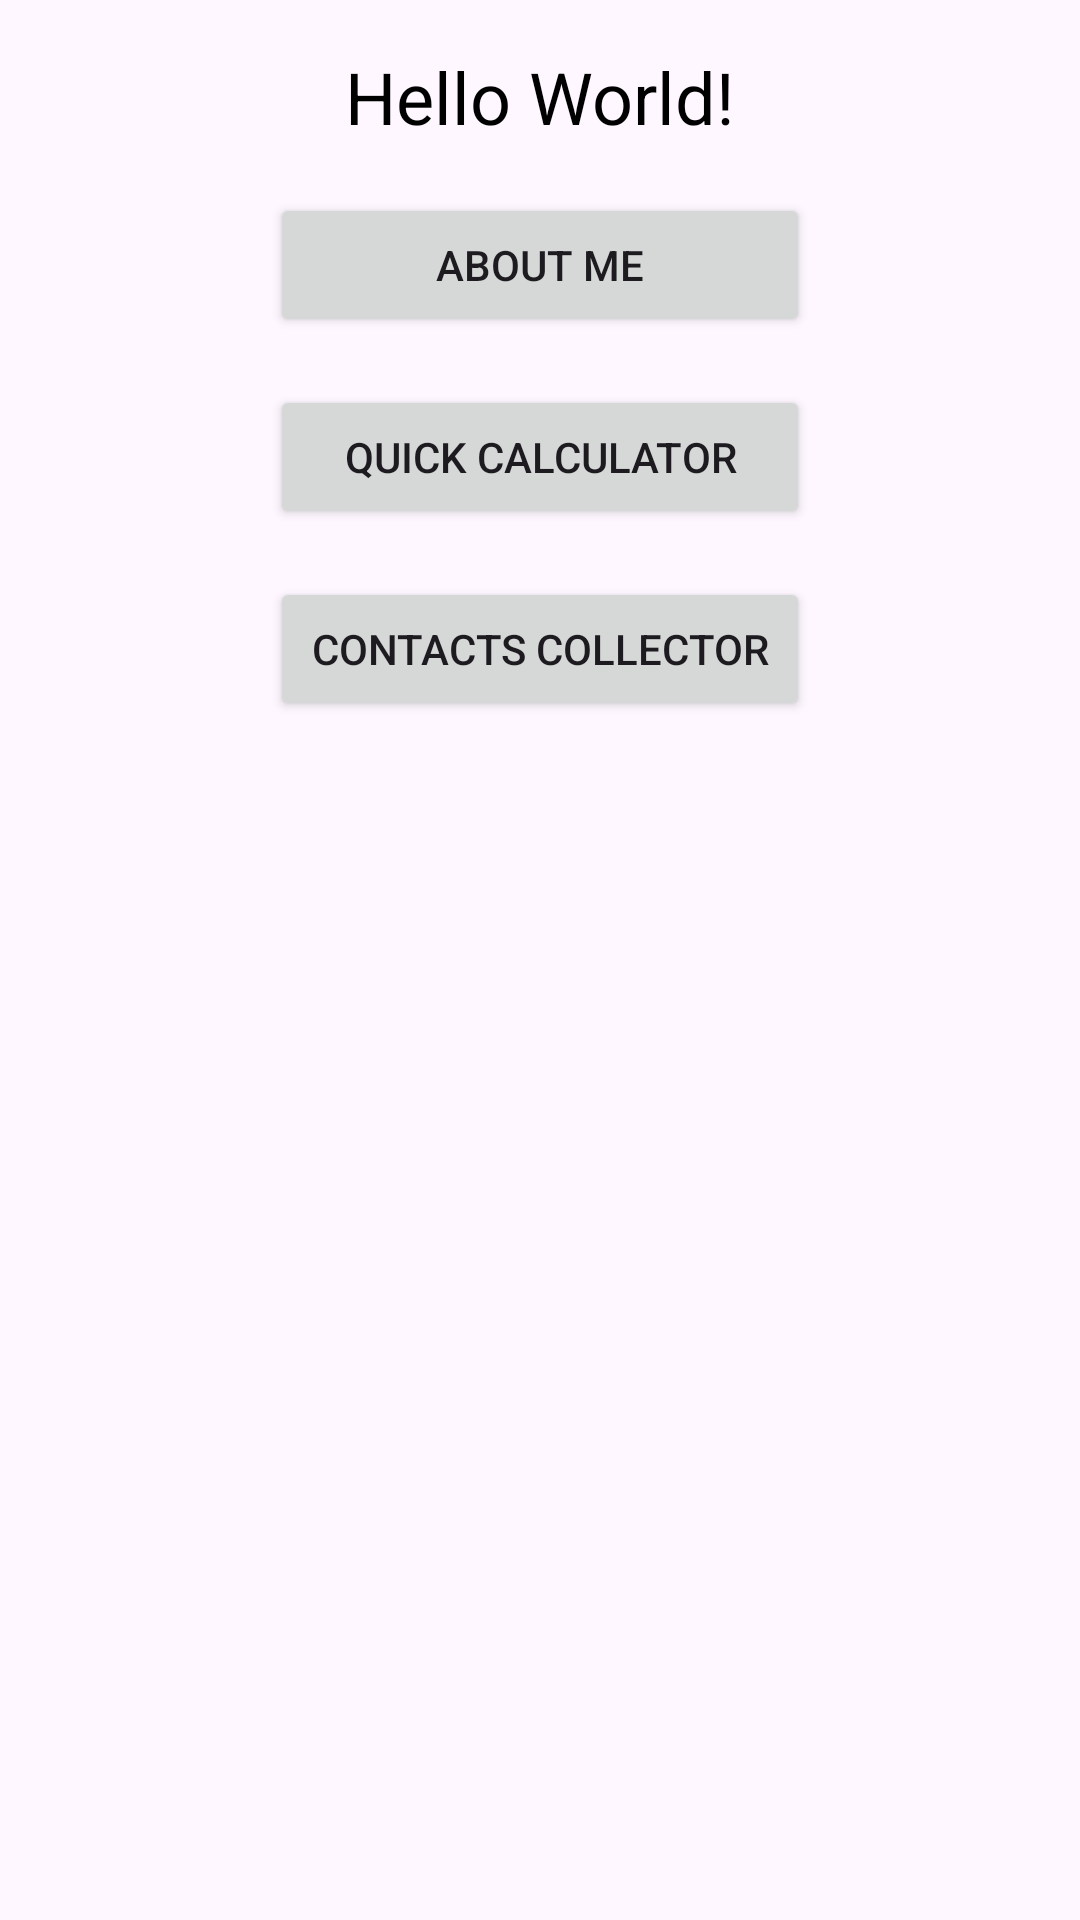

This screen was rendered from an Android layout file. Write that file and the resources it references.
<!-- AndroidManifest.xml: application theme Theme.NUMAD24Fa_QiaowenMei -->
<!-- res/layout/activity_main.xml -->
<?xml version="1.0" encoding="utf-8"?>
<androidx.constraintlayout.widget.ConstraintLayout
    xmlns:android="http://schemas.android.com/apk/res/android"
    xmlns:app="http://schemas.android.com/apk/res-auto"
    xmlns:tools="http://schemas.android.com/tools"
    android:id="@+id/main"
    android:layout_width="match_parent"
    android:layout_height="match_parent"
    tools:context=".MainActivity">

    <TextView
        android:id="@+id/helloText"
        android:layout_width="wrap_content"
        android:layout_height="wrap_content"
        android:text="Hello World!"
        android:textSize="24sp"
        android:textColor="@android:color/black"
        app:layout_constraintTop_toTopOf="parent"
        app:layout_constraintStart_toStartOf="parent"
        app:layout_constraintEnd_toEndOf="parent"
        android:layout_marginTop="16dp"
        app:layout_constraintHorizontal_bias="0.5"
        app:layout_constraintVertical_chainStyle="packed"/>

    <Button
        android:id="@+id/aboutMe"
        android:layout_width="0dp"
        android:layout_height="wrap_content"
        android:text="ABOUT ME"
        app:layout_constraintTop_toBottomOf="@id/helloText"
        app:layout_constraintStart_toStartOf="parent"
        app:layout_constraintEnd_toEndOf="parent"
        android:layout_marginTop="16dp"
        app:layout_constraintWidth_percent="0.5"
        />

    <Button
        android:id="@+id/quickCal"
        android:layout_width="0dp"
        android:layout_height="wrap_content"
        android:text="QUICK CALCULATOR"
        app:layout_constraintTop_toBottomOf="@id/aboutMe"
        app:layout_constraintStart_toStartOf="parent"
        app:layout_constraintEnd_toEndOf="parent"
        android:layout_marginTop="16dp"
        app:layout_constraintWidth_percent="0.5"
        />

    <Button
        android:id="@+id/contactsCollector"
        android:layout_width="0dp"
        android:layout_height="wrap_content"
        android:text="CONTACTS COLLECTOR"
        app:layout_constraintTop_toBottomOf="@id/quickCal"
        app:layout_constraintStart_toStartOf="parent"
        app:layout_constraintEnd_toEndOf="parent"
        android:layout_marginTop="16dp"
        app:layout_constraintWidth_percent="0.5"
        />

</androidx.constraintlayout.widget.ConstraintLayout>
<!-- resources referenced by this layout -->
<resources>
  <style name="Theme.NUMAD24Fa_QiaowenMei" parent="Base.Theme.NUMAD24Fa_QiaowenMei" />
  <style name="Base.Theme.NUMAD24Fa_QiaowenMei" parent="Theme.Material3.DayNight.NoActionBar">
          
          
      </style>
</resources>
